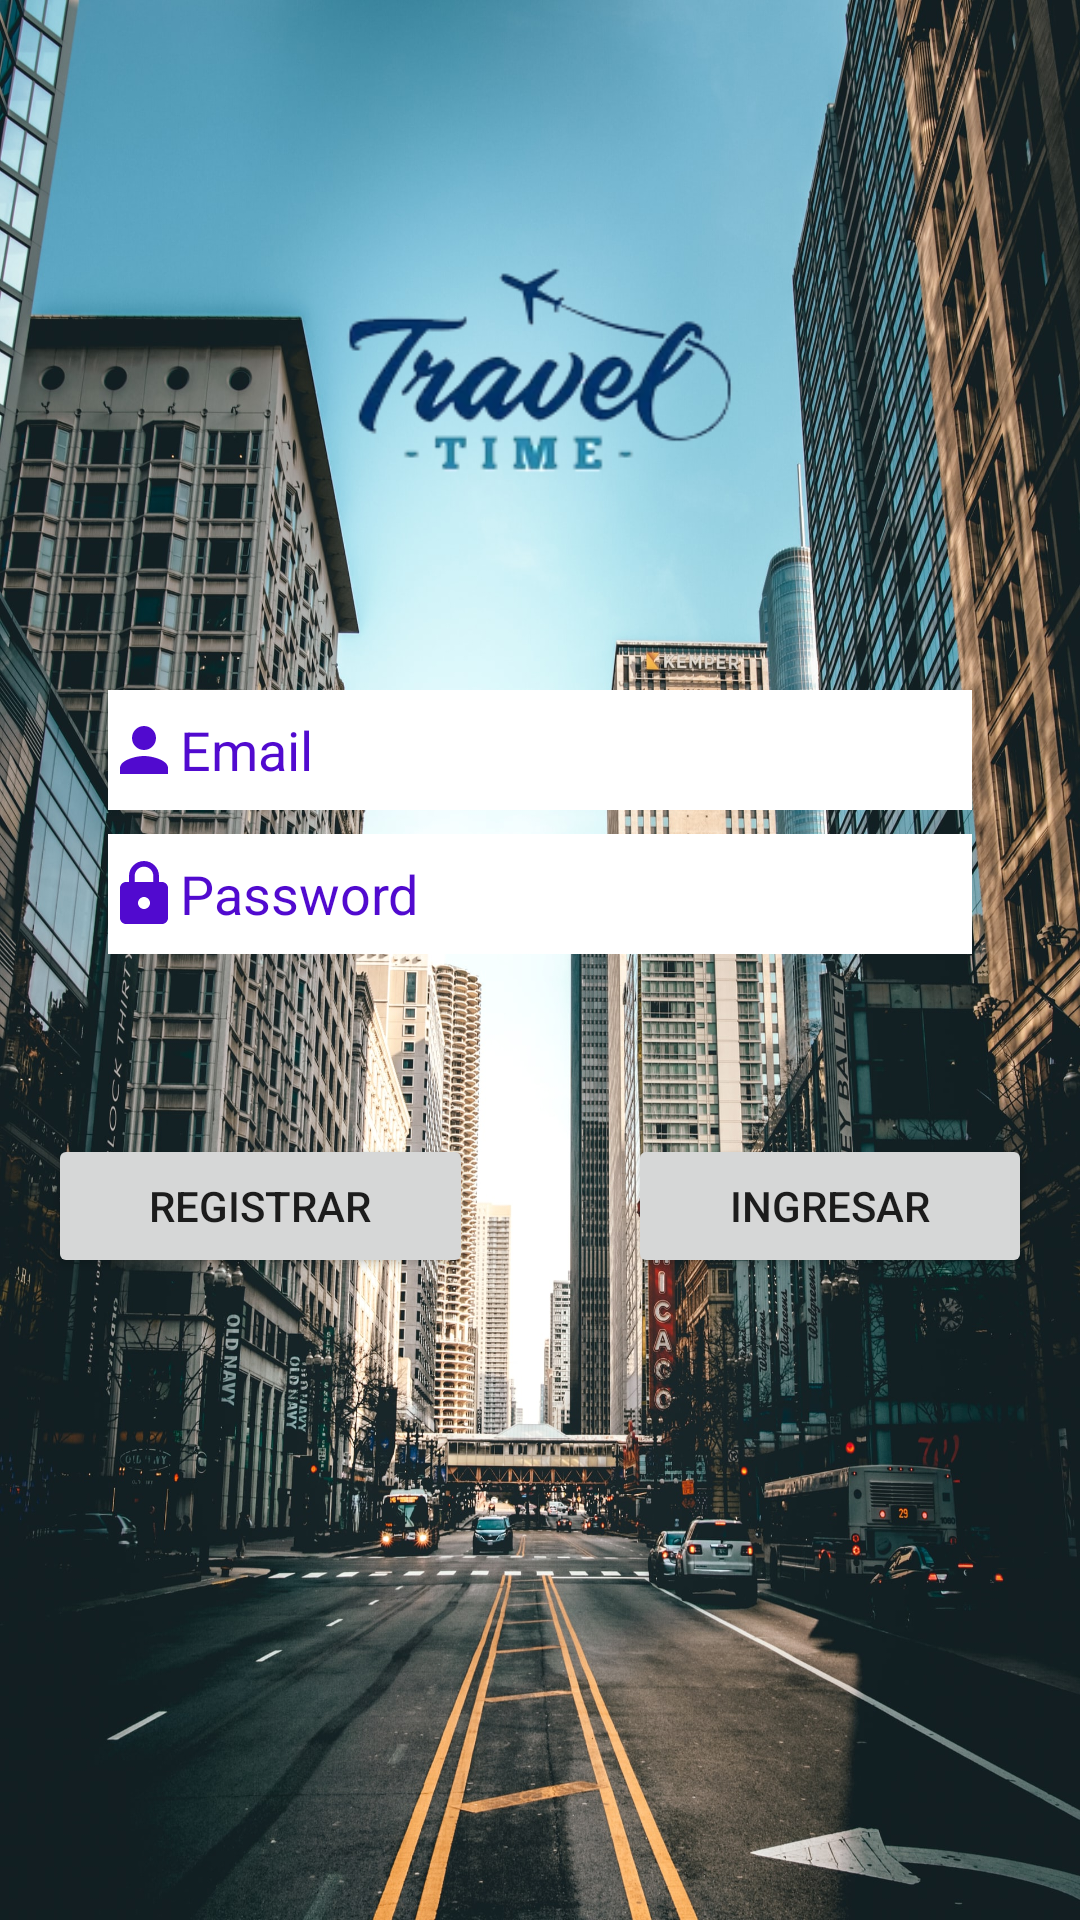

The Android layout XML behind this screen, and the referenced resources:
<!-- AndroidManifest.xml: application theme Theme.LoginFirebaseClass -->
<!-- res/layout/activity_auth.xml -->
<?xml version="1.0" encoding="utf-8"?>
<androidx.constraintlayout.widget.ConstraintLayout xmlns:android="http://schemas.android.com/apk/res/android"
    xmlns:app="http://schemas.android.com/apk/res-auto"
    xmlns:tools="http://schemas.android.com/tools"
    android:layout_width="match_parent"
    android:layout_height="match_parent"
    tools:context=".AuthActivity"
    android:background="@drawable/login_background">

    <ImageView
        android:layout_width="match_parent"
        android:layout_height="wrap_content"
        android:contentDescription="@string/background"
        app:layout_constraintTop_toTopOf="parent"
        android:src="@drawable/logo_app"
        android:layout_marginTop="60dp"/>

    <LinearLayout
        android:layout_width="0dp"
        android:layout_height="wrap_content"
        android:layout_marginStart="16dp"
        android:layout_marginTop="16dp"
        android:layout_marginEnd="16dp"
        android:gravity="center"
        android:orientation="vertical"
        app:layout_constraintBottom_toBottomOf="parent"
        app:layout_constraintEnd_toEndOf="parent"
        app:layout_constraintStart_toStartOf="parent"
        app:layout_constraintTop_toTopOf="parent"
        android:id="@+id/principal_layout">

        <EditText
            android:id="@+id/eMailEditText"
            android:layout_width="match_parent"
            android:layout_height="40dp"
            android:hint="@string/email"
            android:inputType="textEmailAddress"
            android:textColor="@color/font_text"
            android:textColorHint="@color/font_text"
            android:layout_marginStart="20dp"
            android:layout_marginEnd="20dp"
            android:drawableStart="@drawable/login_person_icon"
            android:backgroundTint="@color/white"
            android:background="@color/white"
            />

        <Space
            android:layout_width="match_parent"
            android:layout_height="8dp" />

        <EditText
            android:id="@+id/passwordEditText"
            android:layout_width="match_parent"
            android:layout_height="40dp"
            android:hint="@string/password"
            android:inputType="textPassword"
            android:textColor="@color/font_text"
            android:textColorHint="@color/font_text"
            android:layout_marginStart="20dp"
            android:layout_marginEnd="20dp"
            android:drawableStart="@drawable/login_lock_icon"
            android:backgroundTint="@color/white"
            android:background="@color/white"/>

        <Space
            android:layout_width="2dp"
            android:layout_height="60dp"
            android:layout_weight="1" />


        <LinearLayout
            android:layout_width="match_parent"
            android:layout_height="wrap_content"
            android:gravity="center_horizontal"
            android:orientation="horizontal">

            <Button
                android:id="@+id/signUpButton"
                android:layout_width="wrap_content"
                android:layout_height="wrap_content"
                android:layout_weight="1"
                android:text="@string/registrar" />

            <Space
                android:layout_width="8dp"
                android:layout_height="match_parent"
                android:layout_weight="1" />

            <Button
                android:id="@+id/loginButton"
                android:layout_width="wrap_content"
                android:layout_height="wrap_content"
                android:layout_weight="1"
                android:text="@string/ingresar"
                />

        </LinearLayout>
    </LinearLayout>

</androidx.constraintlayout.widget.ConstraintLayout>
<!-- resources referenced by this layout -->
<resources>
  <color name="font_text">#510ACF</color>
  <color name="white">#FFFFFFFF</color>
  <!-- drawable login_background: png bitmap (drawable, 980699 bytes) -->
  <!-- drawable login_lock_icon (drawable) -->
  <vector android:height="24dp" android:tint="#510ACF"
      android:viewportHeight="24" android:viewportWidth="24"
      android:width="24dp" xmlns:android="http://schemas.android.com/apk/res/android">
      <path android:fillColor="@android:color/white" android:pathData="M18,8h-1L17,6c0,-2.76 -2.24,-5 -5,-5S7,3.24 7,6v2L6,8c-1.1,0 -2,0.9 -2,2v10c0,1.1 0.9,2 2,2h12c1.1,0 2,-0.9 2,-2L20,10c0,-1.1 -0.9,-2 -2,-2zM12,17c-1.1,0 -2,-0.9 -2,-2s0.9,-2 2,-2 2,0.9 2,2 -0.9,2 -2,2zM15.1,8L8.9,8L8.9,6c0,-1.71 1.39,-3.1 3.1,-3.1 1.71,0 3.1,1.39 3.1,3.1v2z"/>
  </vector>
  <!-- drawable login_person_icon (drawable) -->
  <vector android:height="24dp" android:tint="#510ACF"
      android:viewportHeight="24" android:viewportWidth="24"
      android:width="24dp" xmlns:android="http://schemas.android.com/apk/res/android">
      <path android:fillColor="@android:color/white" android:pathData="M12,12c2.21,0 4,-1.79 4,-4s-1.79,-4 -4,-4 -4,1.79 -4,4 1.79,4 4,4zM12,14c-2.67,0 -8,1.34 -8,4v2h16v-2c0,-2.66 -5.33,-4 -8,-4z"/>
  </vector>
  <!-- drawable logo_app: png bitmap (drawable, 258182 bytes) -->
  <string name="background">background_login</string>
  <string name="email">Email</string>
  <string name="ingresar">Ingresar</string>
  <string name="password">Password</string>
  <string name="registrar">Registrar</string>
  <style name="Theme.LoginFirebaseClass" parent="Theme.MaterialComponents.DayNight.DarkActionBar">
          
          <item name="colorPrimary">@color/purple_500</item>
          <item name="colorPrimaryVariant">@color/purple_700</item>
          <item name="colorOnPrimary">@color/white</item>
          
          <item name="colorSecondary">@color/teal_200</item>
          <item name="colorSecondaryVariant">@color/teal_700</item>
          <item name="colorOnSecondary">@color/black</item>
          
          <item name="android:statusBarColor" tools:targetApi="l">?attr/colorPrimaryVariant</item>
          
      </style>
  <color name="purple_500">#FF6200EE</color>
  <color name="purple_700">#FF3700B3</color>
  <color name="teal_200">#FF03DAC5</color>
  <color name="teal_700">#FF018786</color>
  <color name="black">#FF000000</color>
</resources>
